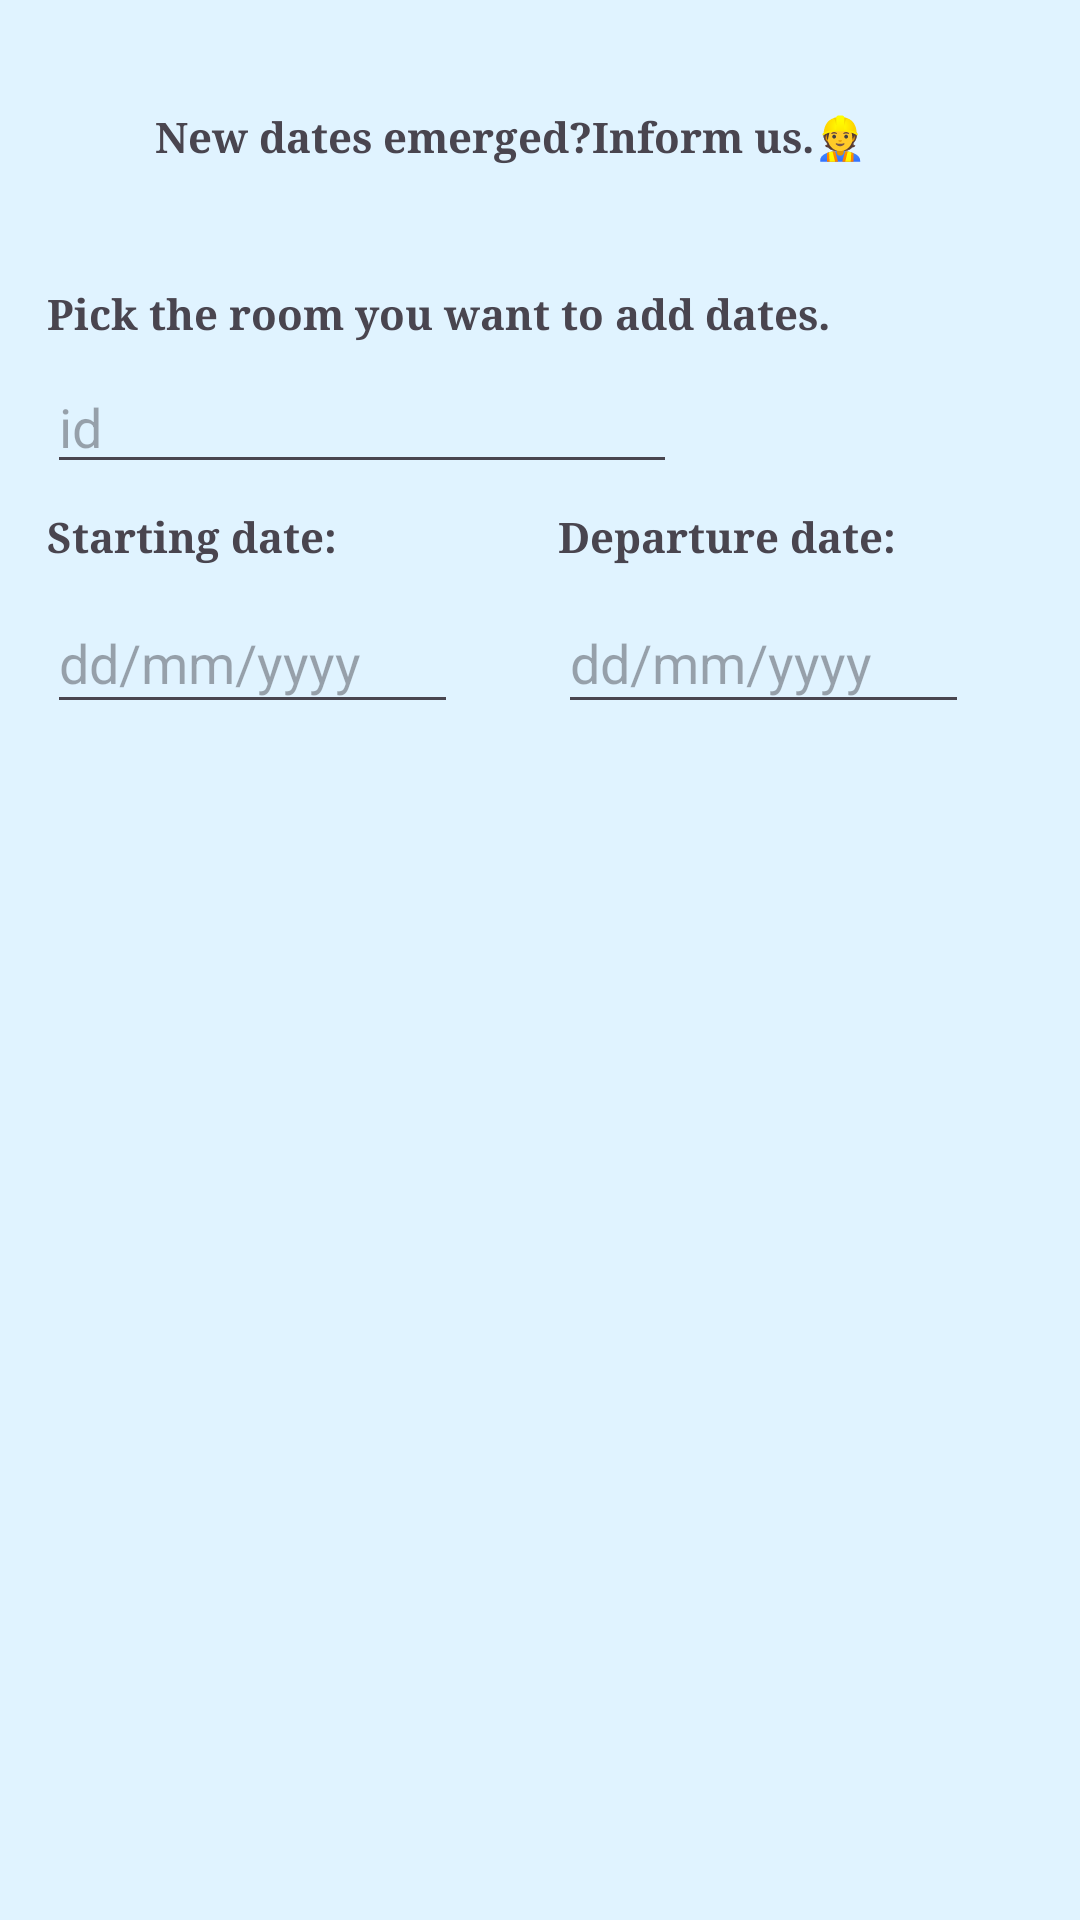

Write the Android layout XML for this screen, with the resource values it uses.
<!-- AndroidManifest.xml: application theme Theme.RoomBookingAndroidApp -->
<!-- res/layout/activity_datesaddition.xml -->
<?xml version="1.0" encoding="utf-8"?>
<androidx.constraintlayout.widget.ConstraintLayout xmlns:android="http://schemas.android.com/apk/res/android"
    xmlns:app="http://schemas.android.com/apk/res-auto"
    xmlns:tools="http://schemas.android.com/tools"
    android:layout_width="match_parent"
    android:layout_height="match_parent"
    android:background="@color/material_dynamic_secondary95">

    <EditText
        android:id="@+id/departureDateText"
        android:layout_width="137dp"
        android:layout_height="44dp"
        android:ems="10"
        android:hint="dd/mm/yyyy"
        android:inputType="text"
        app:layout_constraintEnd_toEndOf="@+id/departureDate"
        app:layout_constraintHorizontal_bias="0.0"
        app:layout_constraintStart_toStartOf="@+id/departureDate"
        app:layout_constraintTop_toBottomOf="@+id/departureDate" />

    <TextView
        android:id="@+id/departureDate"
        android:layout_width="134dp"
        android:layout_height="28dp"
        android:layout_marginTop="8dp"
        android:layout_marginEnd="40dp"
        android:fontFamily="serif"
        android:text="Departure date:"
        android:textStyle="bold"
        app:layout_constraintEnd_toEndOf="parent"
        app:layout_constraintTop_toBottomOf="@+id/roomId"
        tools:ignore="MissingConstraints" />

    <EditText
        android:id="@+id/startingDateText"
        android:layout_width="137dp"
        android:layout_height="44dp"
        android:ems="10"
        android:hint="dd/mm/yyyy"
        android:inputType="text"
        app:layout_constraintEnd_toEndOf="@+id/startingDate"
        app:layout_constraintHorizontal_bias="0.0"
        app:layout_constraintStart_toStartOf="@+id/startingDate"
        app:layout_constraintTop_toBottomOf="@+id/startingDate" />

    <TextView
        android:id="@+id/startingDate"
        android:layout_width="134dp"
        android:layout_height="28dp"
        android:layout_marginTop="8dp"
        android:fontFamily="serif"
        android:text="Starting date:"
        android:textStyle="bold"
        app:layout_constraintEnd_toStartOf="@+id/departureDate"
        app:layout_constraintHorizontal_bias="0.0"
        app:layout_constraintStart_toStartOf="@+id/roomId"
        app:layout_constraintTop_toBottomOf="@+id/roomId"
        tools:ignore="MissingConstraints" />

    <ListView
        android:layout_width="361dp"
        android:layout_height="403dp"
        android:layout_marginTop="88dp"
        app:layout_constraintEnd_toEndOf="parent"
        app:layout_constraintStart_toStartOf="parent"
        app:layout_constraintTop_toBottomOf="@+id/roomId" />

    <TextView
        android:id="@+id/message"
        android:layout_width="242dp"
        android:layout_height="31dp"
        android:layout_marginTop="36dp"
        android:text="New dates emerged?Inform us.👷"
        android:fontFamily="serif"
        android:textStyle="bold"
        app:layout_constraintEnd_toEndOf="parent"
        app:layout_constraintHorizontal_bias="0.437"
        app:layout_constraintStart_toStartOf="parent"
        app:layout_constraintTop_toTopOf="parent" />

    <TextView
        android:id="@+id/pickMessage"
        android:layout_width="276dp"
        android:layout_height="25dp"
        android:layout_marginTop="28dp"
        android:fontFamily="serif"
        android:text="Pick the room you want to add dates."
        android:textStyle="bold"
        app:layout_constraintEnd_toEndOf="parent"
        app:layout_constraintHorizontal_bias="0.185"
        app:layout_constraintStart_toStartOf="parent"
        app:layout_constraintTop_toBottomOf="@+id/message" />

    <EditText
        android:id="@+id/roomId"
        android:layout_width="wrap_content"
        android:layout_height="wrap_content"
        android:ems="10"
        android:hint="id"
        android:inputType="text"
        app:layout_constraintEnd_toEndOf="@+id/pickMessage"
        app:layout_constraintHorizontal_bias="0.0"
        app:layout_constraintStart_toStartOf="@+id/pickMessage"
        app:layout_constraintTop_toBottomOf="@+id/pickMessage" />
</androidx.constraintlayout.widget.ConstraintLayout>
<!-- resources referenced by this layout -->
<resources>
  <style name="Theme.RoomBookingAndroidApp" parent="Base.Theme.RoomBookingAndroidApp" />
  <style name="Base.Theme.RoomBookingAndroidApp" parent="Theme.Material3.DayNight.NoActionBar">
          
          
      </style>
</resources>
